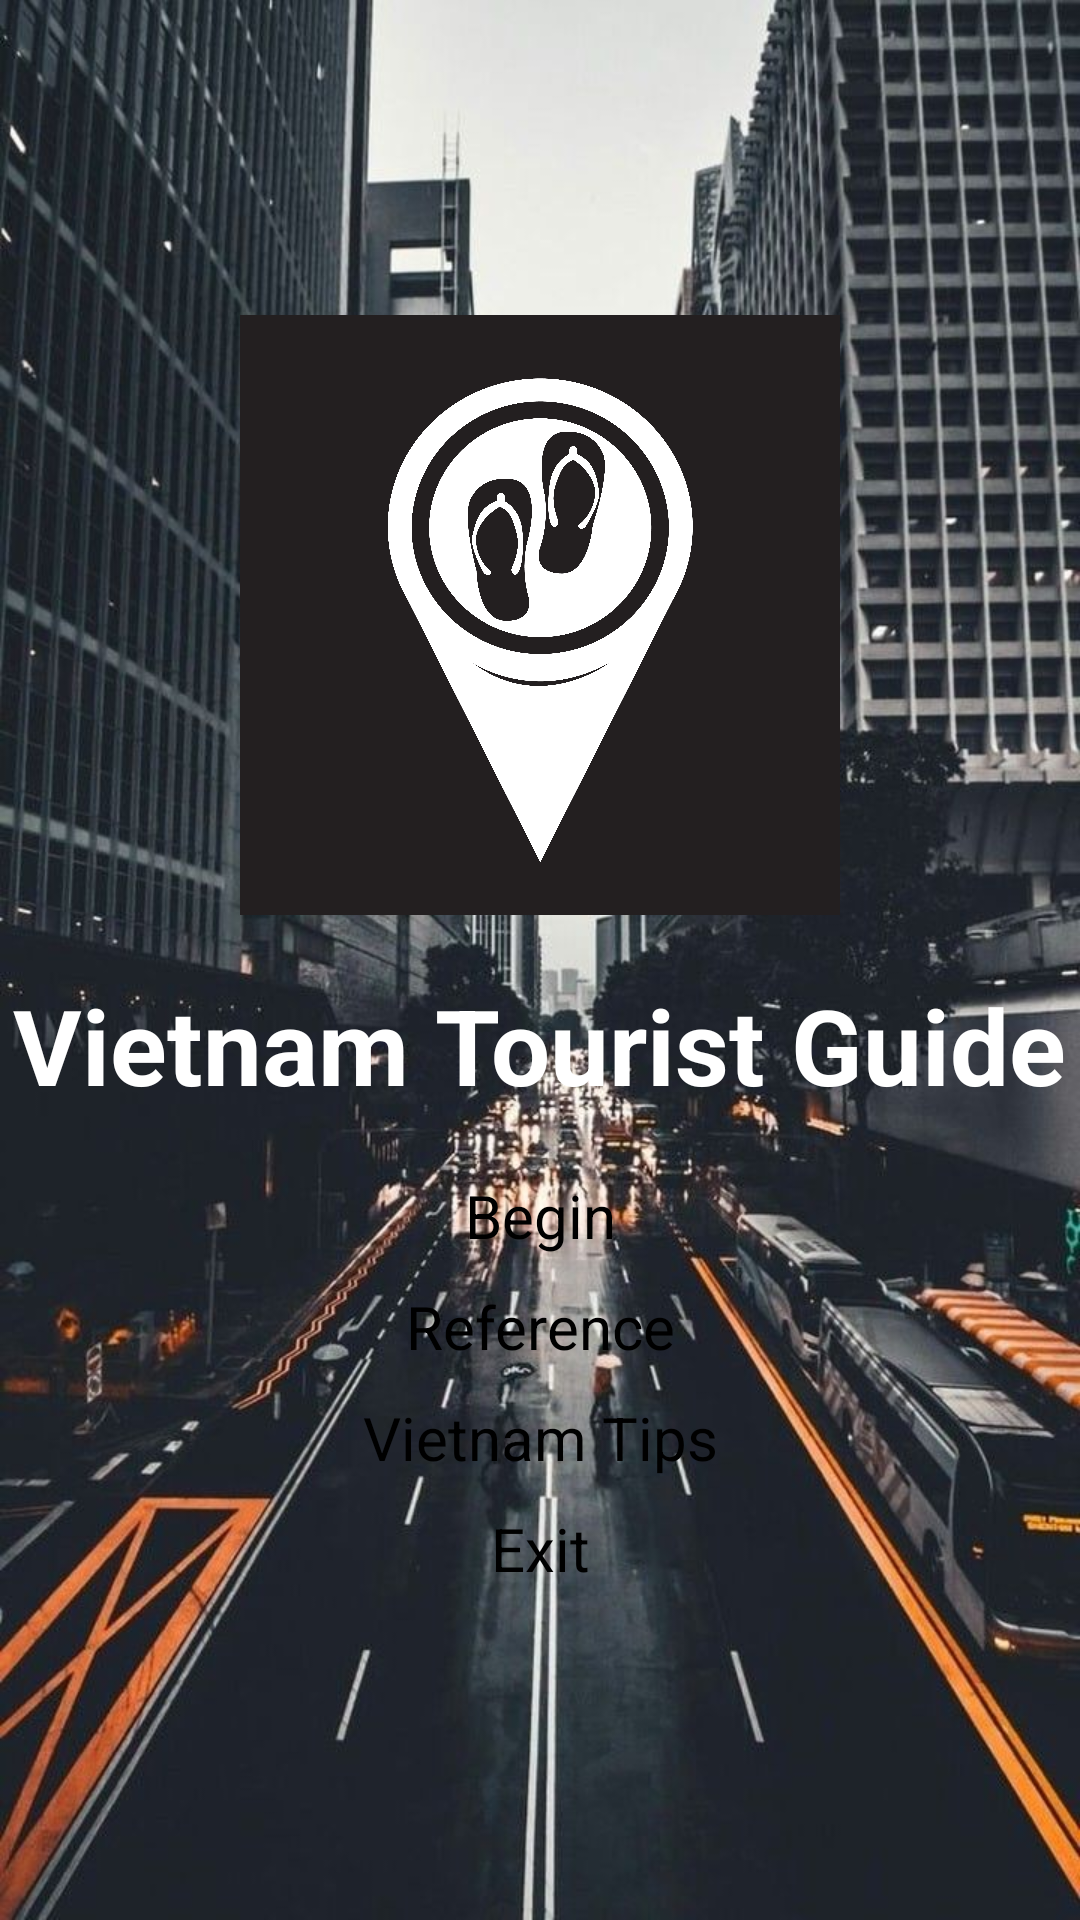

The Android layout XML behind this screen, and the referenced resources:
<!-- AndroidManifest.xml: application theme Theme.HealthApp -->
<!-- res/layout/activity_main.xml -->
<?xml version="1.0" encoding="utf-8"?>
<androidx.constraintlayout.widget.ConstraintLayout xmlns:android="http://schemas.android.com/apk/res/android"
    xmlns:app="http://schemas.android.com/apk/res-auto"
    xmlns:tools="http://schemas.android.com/tools"
    android:layout_width="match_parent"
    android:layout_height="match_parent"
    android:background="@drawable/city2"
    tools:context=".MainActivity">

    <ImageView
        android:id="@+id/imageTour"
        android:layout_width="200dp"
        android:layout_height="200dp"
        android:layout_centerInParent="true"
        android:layout_marginBottom="230dp"
        app:layout_constraintLeft_toLeftOf="parent"
        app:layout_constraintRight_toRightOf="parent"
        app:layout_constraintTop_toTopOf="parent"
        app:layout_constraintBottom_toBottomOf="parent"
        android:src="@drawable/logo1" />

    <TextView
        android:id="@+id/textTourist"
        android:layout_width="wrap_content"
        android:layout_height="wrap_content"
        app:layout_constraintLeft_toLeftOf="parent"
        app:layout_constraintRight_toRightOf="parent"
        android:textSize="35dp"
        android:text="Vietnam Tourist Guide"
        android:textStyle="bold"
        android:textColor="@color/white"
        app:layout_constraintTop_toBottomOf="@+id/imageTour"
        android:layout_marginTop="20dp"/>

    <Button
        android:id="@+id/buttonTourist"
        android:layout_width="wrap_content"
        android:layout_height="wrap_content"
        app:layout_constraintRight_toRightOf="parent"
        app:layout_constraintLeft_toLeftOf="parent"
        android:text="Begin"
        app:layout_constraintTop_toBottomOf="@+id/textTourist"
        android:textSize="20dp"
        android:layout_marginTop="20dp"/>

    <Button
        android:id="@+id/buttonRefer"
        android:layout_width="wrap_content"
        android:layout_height="wrap_content"
        app:layout_constraintRight_toRightOf="parent"
        app:layout_constraintLeft_toLeftOf="parent"
        android:text="Reference"
        app:layout_constraintTop_toBottomOf="@+id/buttonTourist"
        android:textSize="20dp"
        android:layout_marginTop="10dp"/>

    <Button
        android:id="@+id/buttonTips"
        android:layout_width="wrap_content"
        android:layout_height="wrap_content"
        app:layout_constraintRight_toRightOf="parent"
        app:layout_constraintLeft_toLeftOf="parent"
        android:text="Vietnam Tips"
        app:layout_constraintTop_toBottomOf="@+id/buttonRefer"
        android:textSize="20dp"
        android:layout_marginTop="10dp"/>

    <Button
        android:id="@+id/buttonExit"
        android:layout_width="wrap_content"
        android:layout_height="wrap_content"
        app:layout_constraintRight_toRightOf="parent"
        app:layout_constraintLeft_toLeftOf="parent"
        android:text="Exit"
        app:layout_constraintTop_toBottomOf="@+id/buttonTips"
        android:textSize="20dp"
        android:layout_marginTop="10dp"/>



</androidx.constraintlayout.widget.ConstraintLayout>
<!-- resources referenced by this layout -->
<resources>
  <color name="white">#FFFFFFFF</color>
  <!-- drawable city2: jpg bitmap (drawable-v24, 134993 bytes) -->
  <!-- drawable logo1: jpg bitmap (drawable-v24, 660669 bytes) -->
</resources>
